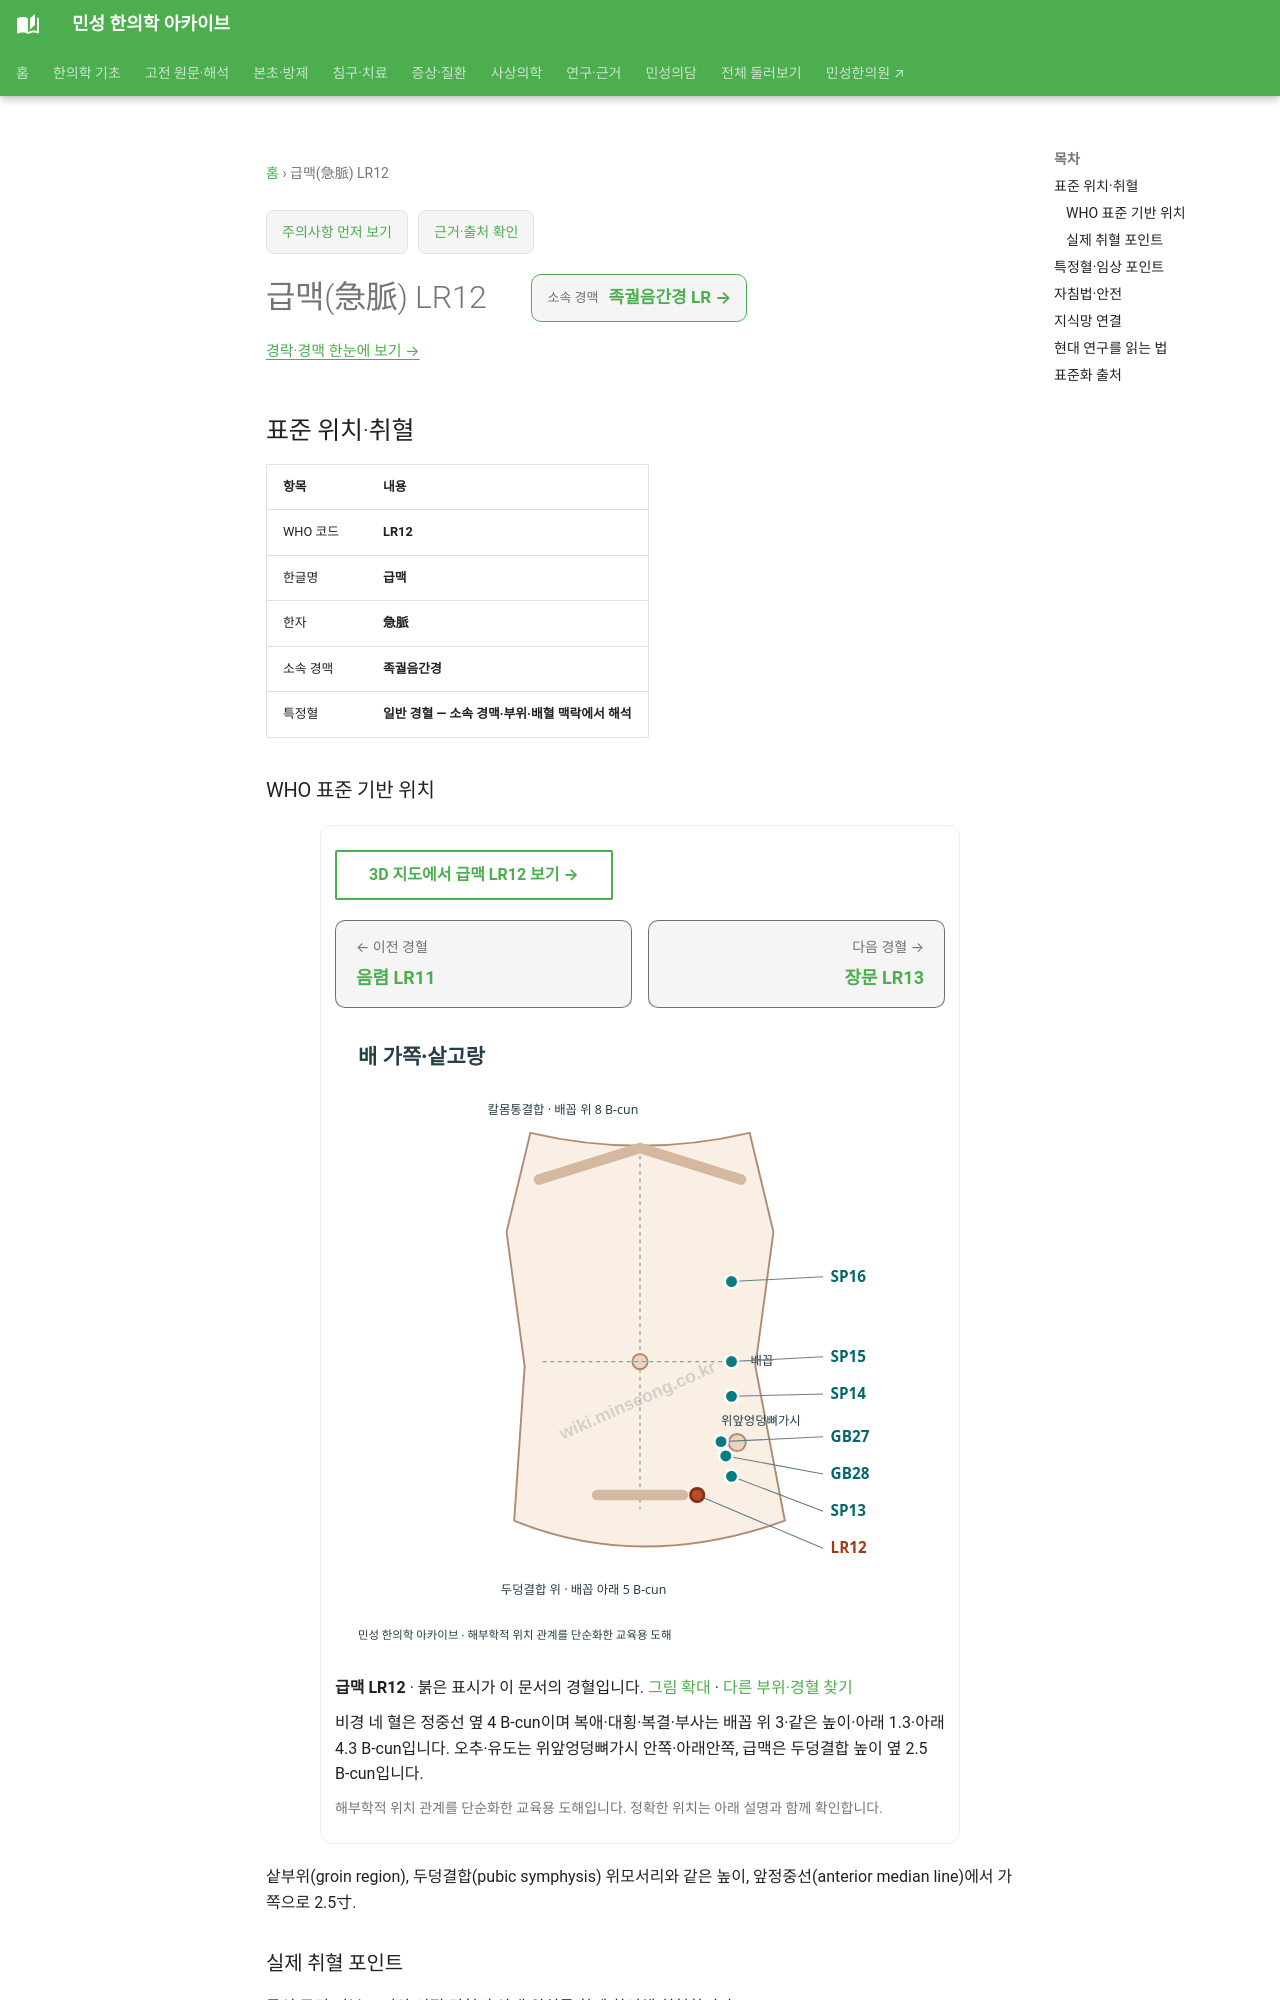

repository: joowon1111/minseong-korean-medicine-wiki · page: acupuncture/points/lr12/index.html · generator: mkdocs

---
title: 급맥(急脈) LR12
description: 급맥 LR12 표준 위치·취혈·임상 지식망
status: 검토완료
last_reviewed: 2026-08-22
---
# 급맥(急脈) LR12

<!-- MS_ACUPOINT_ATLAS_43_START -->
## 표준 위치·취혈

| 항목 | 내용 |
|---|---|
| WHO 코드 | **LR12** |
| 한글명 | **급맥** |
| 한자 | **急脈** |
| 소속 경맥 | **족궐음간경** |
| 특정혈 | **일반 경혈 — 소속 경맥·부위·배혈 맥락에서 해석** |

### WHO 표준 기반 위치

샅부위(groin region), 두덩결합(pubic symphysis) 위모서리와 같은 높이, 앞정중선(anterior median line)에서 가쪽으로 2.5寸.

### 실제 취혈 포인트

골성·근건·피부 표지와 인접 경혈의 상대 위치를 함께 확인해 취혈합니다.
